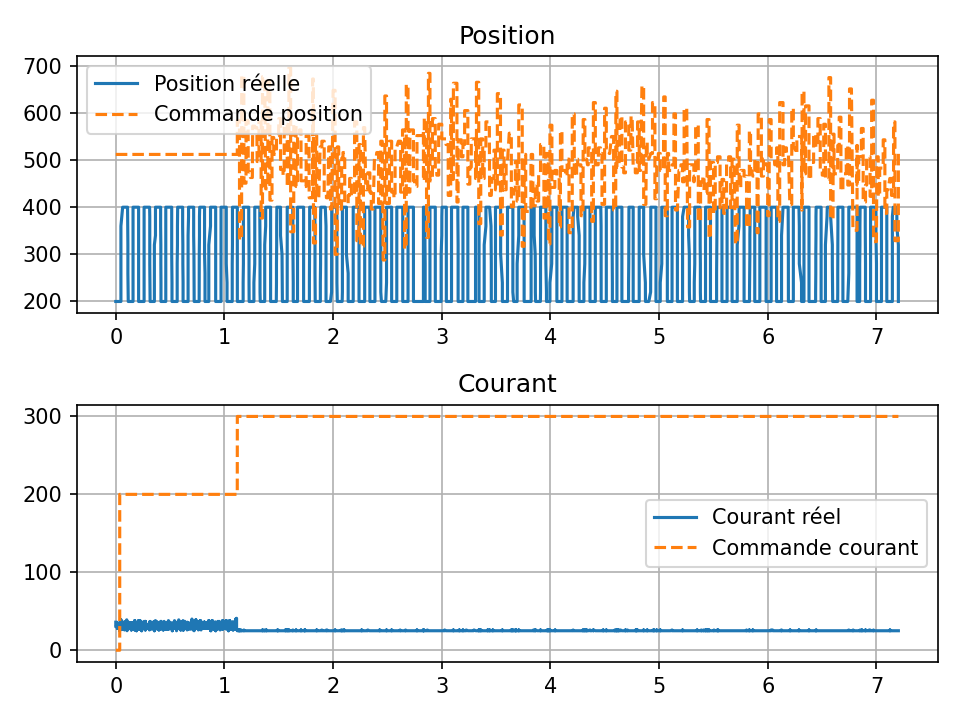

The data file committed next to this chart (first rows):
time, pos, cur, cmd_pos, cmd_cur
0.0, 200, 36, 512, 0
0.0, 200, 34, 512, 0
0.0, 200, 30, 512, 0
0.01588, 200, 32, 512, 0
0.01588, 200, 35, 512, 0
0.01588, 200, 31, 512, 0
0.01588, 200, 35, 512, 0
0.01588, 200, 33, 512, 0
0.01588, 200, 29, 512, 0
0.01588, 200, 31, 512, 0
0.01588, 200, 33, 512, 0
0.01588, 200, 29, 512, 0
0.01588, 200, 33, 512, 0
0.01588, 200, 32, 512, 0
0.01588, 200, 28, 512, 0
0.01588, 200, 30, 512, 0
0.01588, 200, 32, 512, 0
0.01588, 200, 31, 512, 0
0.01588, 200, 30, 512, 0
0.01588, 200, 35, 512, 0
0.01588, 200, 29, 512, 0
0.03206, 200, 32, 512, 0
0.03206, 200, 28, 512, 0
0.03206, 200, 33, 512, 0
0.03206, 200, 30, 512, 0
0.03206, 200, 33, 512, 0
0.03629, 200, 32, 512, 0
0.03629, 200, 31, 512, 0
0.03629, 200, 32, 512, 200
0.03629, 200, 27, 512, 200
0.03629, 200, 31, 512, 200
0.03629, 200, 25, 512, 200
0.03629, 200, 30, 512, 200
0.03629, 200, 28, 512, 200
0.03629, 200, 33, 512, 200
0.03629, 200, 32, 512, 200
0.03629, 200, 34, 512, 200
0.03629, 200, 35, 512, 200
0.03629, 200, 33, 512, 200
0.04736, 200, 30, 512, 200
0.04736, 200, 27, 512, 200
0.04736, 200, 32, 512, 200
0.04736, 200, 27, 512, 200
0.04736, 200, 32, 512, 200
0.04736, 200, 31, 512, 200
0.04736, 200, 34, 512, 200
0.04736, 200, 31, 512, 200
0.04736, 200, 31, 512, 200
0.04736, 200, 28, 512, 200
0.04736, 200, 29, 512, 200
0.04736, 200, 30, 512, 200
0.04736, 200, 31, 512, 200
0.04736, 200, 35, 512, 200
0.04736, 240, 35, 512, 200
0.04736, 280, 39, 512, 200
0.04736, 320, 34, 512, 200
0.04736, 360, 33, 512, 200
0.06321, 400, 31, 512, 200
0.06321, 400, 31, 512, 200
0.06321, 400, 32, 512, 200
... 7,833 more rows
